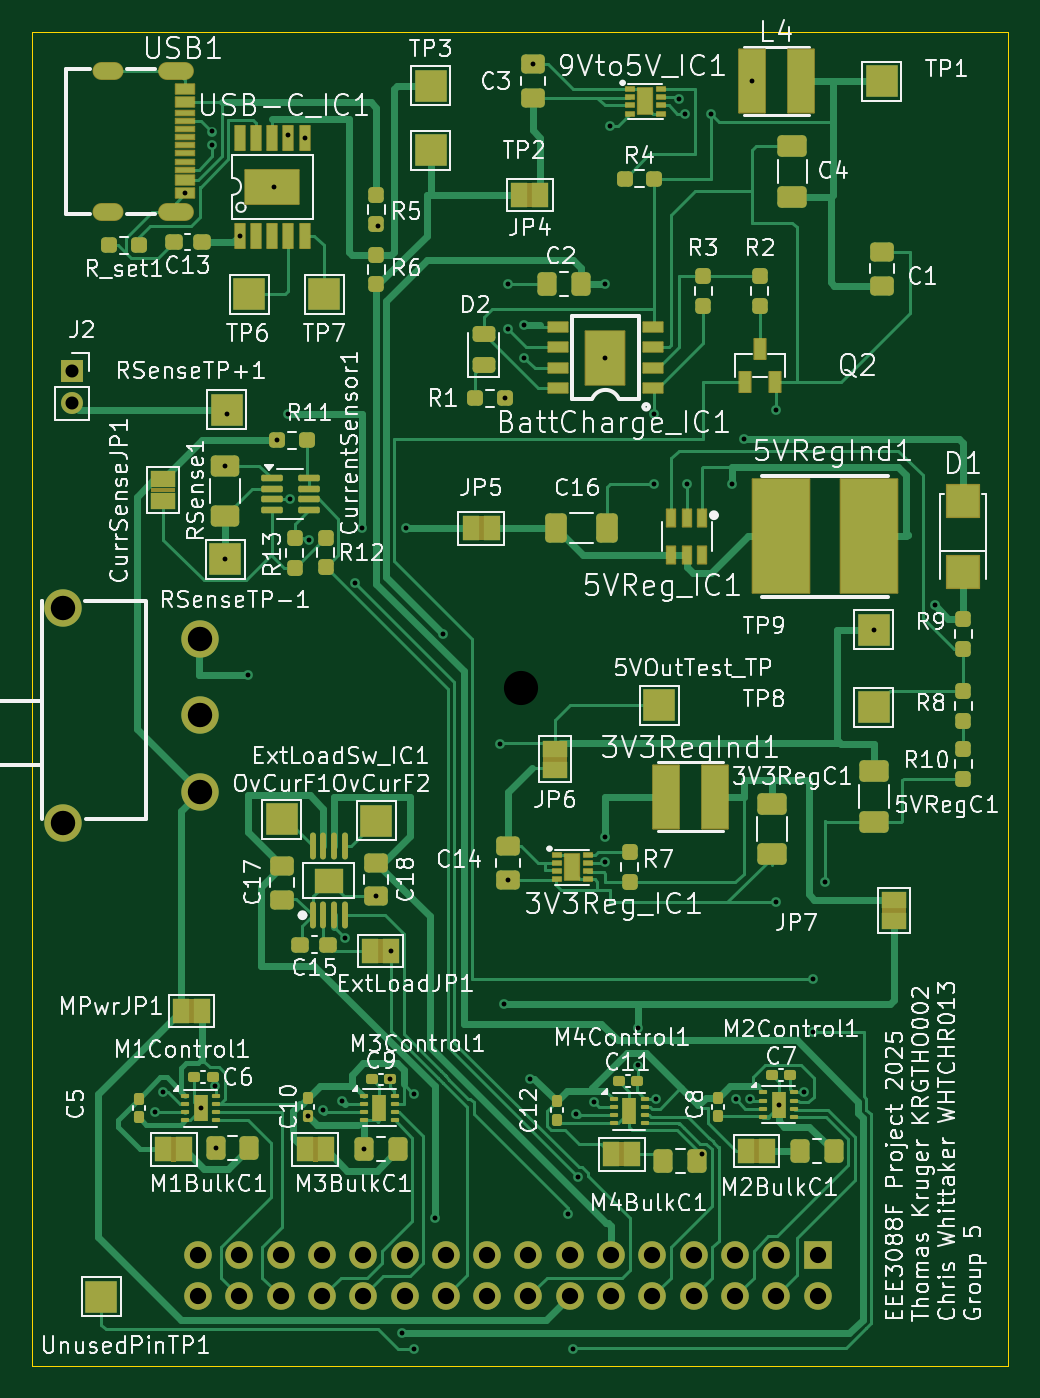
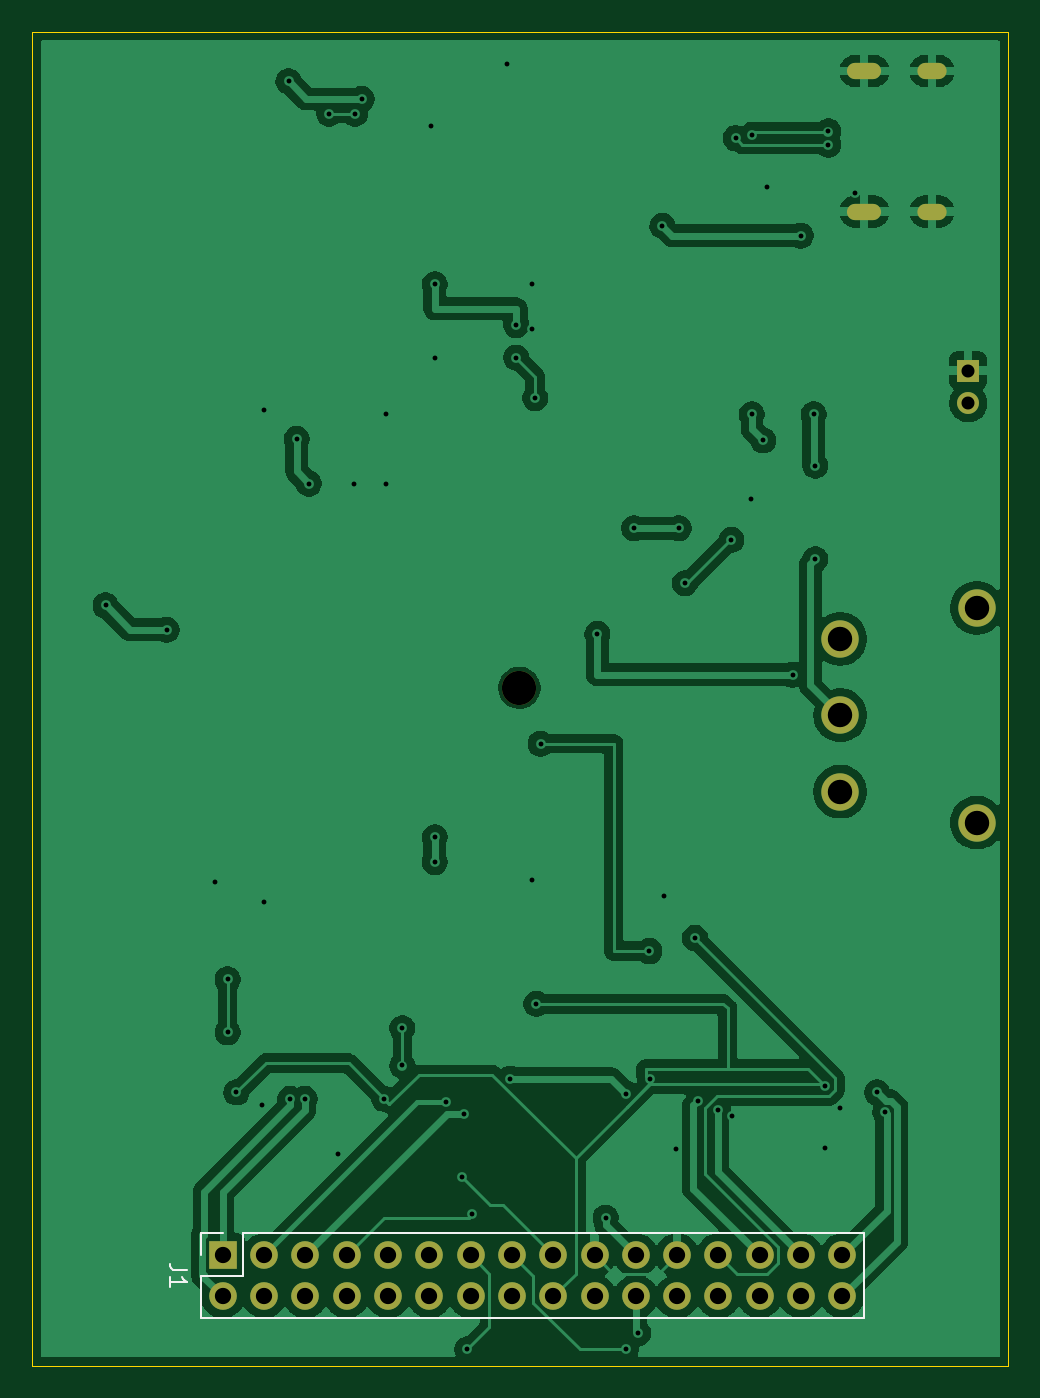
Circuit board: 9 layer files. Board 60.0 x 82.0 mm.
- bottom_copper: EEE3088F Project-CuBottom.gbr (112696 bytes)
- top_copper: EEE3088F Project-CuTop.gbr (67446 bytes)
- outline: EEE3088F Project-EdgeCuts.gbr (616 bytes)
- bottom_mask: EEE3088F Project-MaskBottom.gbr (1946 bytes)
- top_mask: EEE3088F Project-MaskTop.gbr (15588 bytes)
- drill: EEE3088F Project-NPTH.drl (346 bytes)
- drill: EEE3088F Project-PTH.drl (2658 bytes)
- bottom_silk: EEE3088F Project-SilkBottom.gbr (2957 bytes)
- top_silk: EEE3088F Project-SilkTop.gbr (263522 bytes)

=== bottom_copper: EEE3088F Project-CuBottom.gbr (112696 bytes, source omitted) ===
=== top_copper: EEE3088F Project-CuTop.gbr (67446 bytes, source omitted) ===
=== outline: EEE3088F Project-EdgeCuts.gbr ===
%TF.GenerationSoftware,KiCad,Pcbnew,9.0.0*%
%TF.CreationDate,2025-03-28T11:37:27+02:00*%
%TF.ProjectId,EEE3088F Project,45454533-3038-4384-9620-50726f6a6563,rev?*%
%TF.SameCoordinates,Original*%
%TF.FileFunction,Profile,NP*%
%FSLAX46Y46*%
G04 Gerber Fmt 4.6, Leading zero omitted, Abs format (unit mm)*
G04 Created by KiCad (PCBNEW 9.0.0) date 2025-03-28 11:37:27*
%MOMM*%
%LPD*%
G01*
G04 APERTURE LIST*
%TA.AperFunction,Profile*%
%ADD10C,0.050000*%
%TD*%
G04 APERTURE END LIST*
D10*
X148750000Y-44000000D02*
X208750000Y-44000000D01*
X208750000Y-126000000D01*
X148750000Y-126000000D01*
X148750000Y-44000000D01*
M02*

=== bottom_mask: EEE3088F Project-MaskBottom.gbr ===
%TF.GenerationSoftware,KiCad,Pcbnew,9.0.0*%
%TF.CreationDate,2025-03-28T11:37:27+02:00*%
%TF.ProjectId,EEE3088F Project,45454533-3038-4384-9620-50726f6a6563,rev?*%
%TF.SameCoordinates,Original*%
%TF.FileFunction,Soldermask,Bot*%
%TF.FilePolarity,Negative*%
%FSLAX46Y46*%
G04 Gerber Fmt 4.6, Leading zero omitted, Abs format (unit mm)*
G04 Created by KiCad (PCBNEW 9.0.0) date 2025-03-28 11:37:27*
%MOMM*%
%LPD*%
G01*
G04 APERTURE LIST*
%ADD10C,2.100000*%
%ADD11R,1.350000X1.350000*%
%ADD12O,1.350000X1.350000*%
%ADD13C,2.300000*%
%ADD14O,2.100000X1.000000*%
%ADD15O,1.800000X1.000000*%
%ADD16R,1.700000X1.700000*%
%ADD17O,1.700000X1.700000*%
G04 APERTURE END LIST*
D10*
%TO.C,REF\u002A\u002A*%
X178800000Y-84310000D03*
%TD*%
D11*
%TO.C,J2*%
X151200000Y-64800000D03*
D12*
X151200000Y-66800000D03*
%TD*%
D13*
%TO.C,SWPwr1*%
X159063500Y-90700000D03*
X159063500Y-86000000D03*
X159063500Y-81300000D03*
X150663500Y-79400000D03*
X150663500Y-92600000D03*
%TD*%
D14*
%TO.C,USB1*%
X157582150Y-46380000D03*
X157582150Y-55020000D03*
D15*
X153432250Y-46380000D03*
X153432250Y-55020000D03*
%TD*%
D16*
%TO.C,J1*%
X197040000Y-119200000D03*
D17*
X197040000Y-121740000D03*
X194500000Y-119200000D03*
X194500000Y-121740000D03*
X191960000Y-119200000D03*
X191960000Y-121740000D03*
X189420000Y-119200000D03*
X189420000Y-121740000D03*
X186880000Y-119200000D03*
X186880000Y-121740000D03*
X184340000Y-119200000D03*
X184340000Y-121740000D03*
X181800000Y-119200000D03*
X181800000Y-121740000D03*
X179260000Y-119200000D03*
X179260000Y-121740000D03*
X176720000Y-119200000D03*
X176720000Y-121740000D03*
X174180000Y-119200000D03*
X174180000Y-121740000D03*
X171640000Y-119200000D03*
X171640000Y-121740000D03*
X169100000Y-119200000D03*
X169100000Y-121740000D03*
X166560000Y-119200000D03*
X166560000Y-121740000D03*
X164020000Y-119200000D03*
X164020000Y-121740000D03*
X161480000Y-119200000D03*
X161480000Y-121740000D03*
X158940000Y-119200000D03*
X158940000Y-121740000D03*
%TD*%
M02*

=== top_mask: EEE3088F Project-MaskTop.gbr (15588 bytes, source omitted) ===
=== drill: EEE3088F Project-NPTH.drl ===
M48
; DRILL file {KiCad 9.0.0} date 2025-03-28T11:37:27+0200
; FORMAT={-:-/ absolute / inch / decimal}
; #@! TF.CreationDate,2025-03-28T11:37:27+02:00
; #@! TF.GenerationSoftware,Kicad,Pcbnew,9.0.0
; #@! TF.FileFunction,NonPlated,1,2,NPTH
FMAT,2
INCH
; #@! TA.AperFunction,NonPlated,NPTH,ComponentDrill
T1C0.0827
%
G90
G05
T1
X7.0394Y-3.3193
M30

=== drill: EEE3088F Project-PTH.drl ===
M48
; DRILL file {KiCad 9.0.0} date 2025-03-28T11:37:27+0200
; FORMAT={-:-/ absolute / inch / decimal}
; #@! TF.CreationDate,2025-03-28T11:37:27+02:00
; #@! TF.GenerationSoftware,Kicad,Pcbnew,9.0.0
; #@! TF.FileFunction,Plated,1,2,PTH
FMAT,2
INCH
; #@! TA.AperFunction,Plated,PTH,ViaDrill
T1C0.0118
; #@! TA.AperFunction,Plated,PTH,ComponentDrill
T2C0.0236
; #@! TA.AperFunction,Plated,PTH,ComponentDrill
T3C0.0315
; #@! TA.AperFunction,Plated,PTH,ComponentDrill
T4C0.0394
; #@! TA.AperFunction,Plated,PTH,ComponentDrill
T5C0.0591
%
G90
G05
T1
X6.1535Y-4.3471
X6.1732Y-4.2992
X6.2267Y-2.122
X6.2638Y-4.3373
X6.2913Y-1.9724
X6.2913Y-2.0039
X6.2993Y-4.2835
X6.3002Y-4.4331
X6.3228Y-2.7815
X6.3228Y-3.0079
X6.3268Y-2.6575
X6.3583Y-2.2244
X6.378Y-3.2874
X6.4409Y-2.1063
X6.4488Y-2.7205
X6.4764Y-1.9803
X6.4764Y-2.6575
X6.4793Y-2.8623
X6.5157Y-1.9882
X6.5236Y-4.357
X6.5259Y-2.9613
X6.5591Y-4.3425
X6.6063Y-4.3189
X6.6142Y-3.9252
X6.6385Y-3.0662
X6.6535Y-2.9331
X6.6599Y-4.437
X6.689Y-3.8243
X6.6929Y-2.2008
X6.7231Y-4.2677
X6.7244Y-3.9567
X6.752Y-4.8819
X6.7618Y-2.9331
X6.7805Y-4.3022
X6.7815Y-4.9213
X6.8307Y-4.6024
X6.8504Y-3.189
X6.9882Y-3.4547
X6.998Y-4.0846
X7.001Y-2.6181
X7.0079Y-2.3425
X7.0079Y-2.4508
X7.0079Y-3.7849
X7.0472Y-2.4409
X7.0472Y-2.5197
X7.0613Y-4.266
X7.0684Y-1.8095
X7.1535Y-4.5945
X7.1654Y-4.9213
X7.1732Y-4.3504
X7.1772Y-4.5039
X7.2165Y-4.3228
X7.2441Y-2.3425
X7.2441Y-2.5197
X7.2441Y-3.6811
X7.2441Y-3.7416
X7.2539Y-1.9587
X7.3228Y-4.1437
X7.3228Y-4.2339
X7.3622Y-2.6575
X7.3622Y-2.8248
X7.3661Y-4.315
X7.4213Y-1.8937
X7.437Y-1.9291
X7.4409Y-2.8248
X7.4774Y-4.4483
X7.5Y-1.9291
X7.5492Y-2.8248
X7.5591Y-4.315
X7.5787Y-2.7165
X7.5945Y-4.315
X7.5984Y-1.8504
X7.6575Y-2.6476
X7.6575Y-3.8386
X7.6634Y-4.3287
X7.7244Y-4.2992
X7.7461Y-4.0256
X7.7461Y-4.1535
X7.7756Y-3.7894
X7.8937Y-3.1791
X8.0413Y-3.1201
T3
X5.9528Y-2.5512
X5.9528Y-2.6299
T4
X6.2575Y-4.6929
X6.2575Y-4.7929
X6.3575Y-4.6929
X6.3575Y-4.7929
X6.4575Y-4.6929
X6.4575Y-4.7929
X6.5575Y-4.6929
X6.5575Y-4.7929
X6.6575Y-4.6929
X6.6575Y-4.7929
X6.7575Y-4.6929
X6.7575Y-4.7929
X6.8575Y-4.6929
X6.8575Y-4.7929
X6.9575Y-4.6929
X6.9575Y-4.7929
X7.0575Y-4.6929
X7.0575Y-4.7929
X7.1575Y-4.6929
X7.1575Y-4.7929
X7.2575Y-4.6929
X7.2575Y-4.7929
X7.3575Y-4.6929
X7.3575Y-4.7929
X7.4575Y-4.6929
X7.4575Y-4.7929
X7.5575Y-4.6929
X7.5575Y-4.7929
X7.6575Y-4.6929
X7.6575Y-4.7929
X7.7575Y-4.6929
X7.7575Y-4.7929
T5
X5.9316Y-3.126
X5.9316Y-3.6457
X6.2623Y-3.2008
X6.2623Y-3.3858
X6.2623Y-3.5709
T2
G00X6.0564Y-1.826
M15
G01X6.0249Y-1.826
M16
G05
G00X6.0564Y-2.1661
M15
G01X6.0249Y-2.1661
M16
G05
G00X6.2257Y-1.826
M15
G01X6.1824Y-1.826
M16
G05
G00X6.2257Y-2.1661
M15
G01X6.1824Y-2.1661
M16
G05
M30

=== bottom_silk: EEE3088F Project-SilkBottom.gbr ===
%TF.GenerationSoftware,KiCad,Pcbnew,9.0.0*%
%TF.CreationDate,2025-03-28T11:37:27+02:00*%
%TF.ProjectId,EEE3088F Project,45454533-3038-4384-9620-50726f6a6563,rev?*%
%TF.SameCoordinates,Original*%
%TF.FileFunction,Legend,Bot*%
%TF.FilePolarity,Positive*%
%FSLAX46Y46*%
G04 Gerber Fmt 4.6, Leading zero omitted, Abs format (unit mm)*
G04 Created by KiCad (PCBNEW 9.0.0) date 2025-03-28 11:37:27*
%MOMM*%
%LPD*%
G01*
G04 APERTURE LIST*
%ADD10C,0.150000*%
%ADD11C,0.120000*%
%ADD12C,2.100000*%
%ADD13R,1.350000X1.350000*%
%ADD14O,1.350000X1.350000*%
%ADD15C,2.300000*%
%ADD16O,2.100000X1.000000*%
%ADD17O,1.800000X1.000000*%
%ADD18R,1.700000X1.700000*%
%ADD19O,1.700000X1.700000*%
G04 APERTURE END LIST*
D10*
X199264819Y-120136666D02*
X199979104Y-120136666D01*
X199979104Y-120136666D02*
X200121961Y-120089047D01*
X200121961Y-120089047D02*
X200217200Y-119993809D01*
X200217200Y-119993809D02*
X200264819Y-119850952D01*
X200264819Y-119850952D02*
X200264819Y-119755714D01*
X200264819Y-121136666D02*
X200264819Y-120565238D01*
X200264819Y-120850952D02*
X199264819Y-120850952D01*
X199264819Y-120850952D02*
X199407676Y-120755714D01*
X199407676Y-120755714D02*
X199502914Y-120660476D01*
X199502914Y-120660476D02*
X199550533Y-120565238D01*
D11*
%TO.C,J1*%
X157610000Y-123070000D02*
X157610000Y-117870000D01*
X195770000Y-117870000D02*
X157610000Y-117870000D01*
X195770000Y-120470000D02*
X195770000Y-117870000D01*
X198370000Y-117870000D02*
X197040000Y-117870000D01*
X198370000Y-119200000D02*
X198370000Y-117870000D01*
X198370000Y-120470000D02*
X195770000Y-120470000D01*
X198370000Y-123070000D02*
X157610000Y-123070000D01*
X198370000Y-123070000D02*
X198370000Y-120470000D01*
%TD*%
%LPC*%
D12*
%TO.C,REF\u002A\u002A*%
X178800000Y-84310000D03*
%TD*%
D13*
%TO.C,J2*%
X151200000Y-64800000D03*
D14*
X151200000Y-66800000D03*
%TD*%
D15*
%TO.C,SWPwr1*%
X159063500Y-90700000D03*
X159063500Y-86000000D03*
X159063500Y-81300000D03*
X150663500Y-79400000D03*
X150663500Y-92600000D03*
%TD*%
D16*
%TO.C,USB1*%
X157582150Y-46380000D03*
X157582150Y-55020000D03*
D17*
X153432250Y-46380000D03*
X153432250Y-55020000D03*
%TD*%
D18*
%TO.C,J1*%
X197040000Y-119200000D03*
D19*
X197040000Y-121740000D03*
X194500000Y-119200000D03*
X194500000Y-121740000D03*
X191960000Y-119200000D03*
X191960000Y-121740000D03*
X189420000Y-119200000D03*
X189420000Y-121740000D03*
X186880000Y-119200000D03*
X186880000Y-121740000D03*
X184340000Y-119200000D03*
X184340000Y-121740000D03*
X181800000Y-119200000D03*
X181800000Y-121740000D03*
X179260000Y-119200000D03*
X179260000Y-121740000D03*
X176720000Y-119200000D03*
X176720000Y-121740000D03*
X174180000Y-119200000D03*
X174180000Y-121740000D03*
X171640000Y-119200000D03*
X171640000Y-121740000D03*
X169100000Y-119200000D03*
X169100000Y-121740000D03*
X166560000Y-119200000D03*
X166560000Y-121740000D03*
X164020000Y-119200000D03*
X164020000Y-121740000D03*
X161480000Y-119200000D03*
X161480000Y-121740000D03*
X158940000Y-119200000D03*
X158940000Y-121740000D03*
%TD*%
%LPD*%
M02*

=== top_silk: EEE3088F Project-SilkTop.gbr (263522 bytes, source omitted) ===
